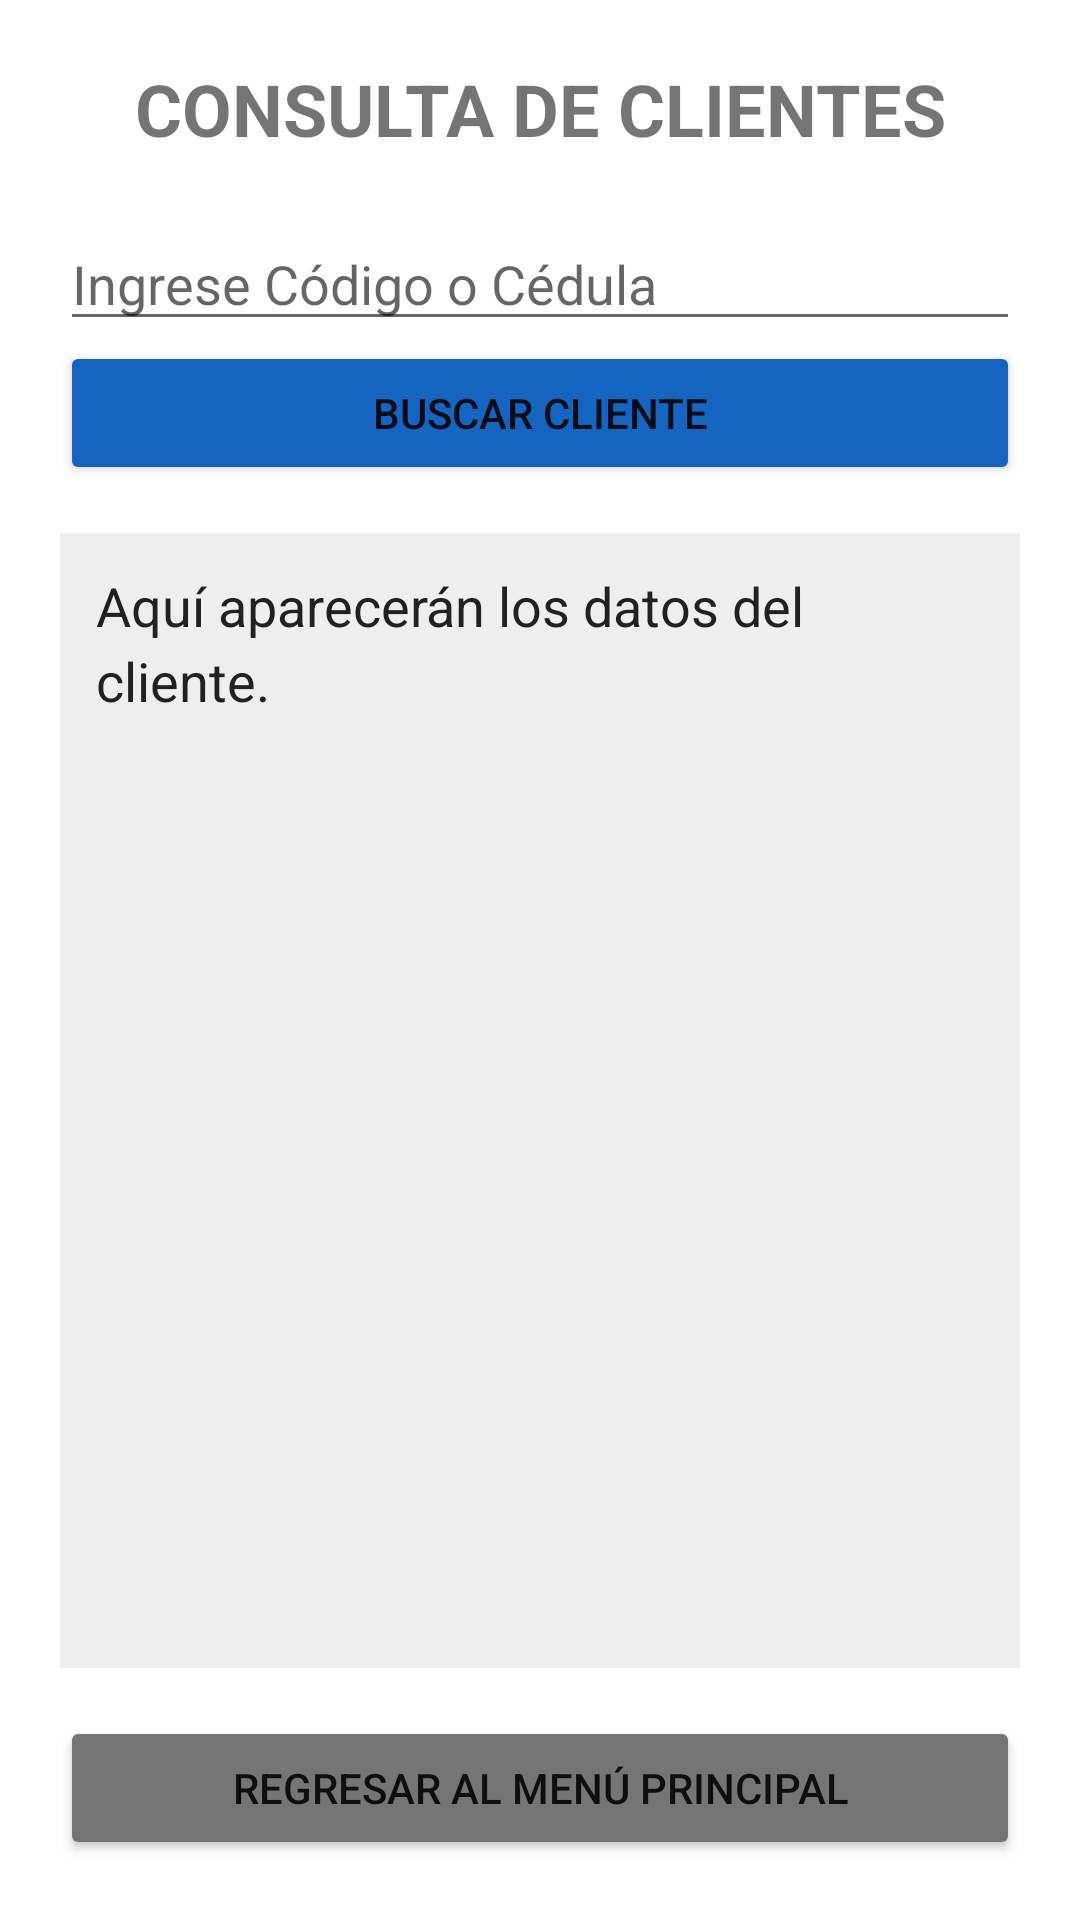

This screen was rendered from an Android layout file. Write that file and the resources it references.
<!-- AndroidManifest.xml: application theme Theme.GestionClientesApp -->
<!-- res/layout/activity_consulta.xml -->
<?xml version="1.0" encoding="utf-8"?>
<LinearLayout xmlns:android="http://schemas.android.com/apk/res/android"
    android:layout_width="match_parent"
    android:layout_height="match_parent"
    android:orientation="vertical"
    android:padding="20dp">

    <TextView
        android:layout_width="match_parent"
        android:layout_height="wrap_content"
        android:text="CONSULTA DE CLIENTES"
        android:textSize="24sp"
        android:textStyle="bold"
        android:gravity="center"
        android:layout_marginBottom="20dp" />

    <EditText
        android:id="@+id/etBuscarDato"
        android:layout_width="match_parent"
        android:layout_height="wrap_content"
        android:hint="Ingrese Código o Cédula"
        android:inputType="text" />

    <Button
        android:id="@+id/btnBuscar"
        android:layout_width="match_parent"
        android:layout_height="wrap_content"
        android:text="Buscar Cliente"
        android:backgroundTint="#1565C0" />

    
    <ScrollView
        android:layout_width="match_parent"
        android:layout_height="0dp"
        android:layout_weight="1"
        android:layout_marginTop="16dp"
        android:layout_marginBottom="16dp"
        android:background="#EEEEEE"
        android:padding="12dp">

        <TextView
            android:id="@+id/tvResultado"
            android:layout_width="match_parent"
            android:layout_height="wrap_content"
            android:text="Aquí aparecerán los datos del cliente."
            android:textSize="18sp"
            android:textColor="#212121"
            android:lineSpacingExtra="4dp" />
    </ScrollView>

    <Button
        android:id="@+id/btnRegresar"
        android:layout_width="match_parent"
        android:layout_height="wrap_content"
        android:text="Regresar al Menú Principal"
        android:backgroundTint="#757575" />

</LinearLayout>
<!-- resources referenced by this layout -->
<resources>
  <style name="Theme.GestionClientesApp" parent="Theme.MaterialComponents.DayNight.DarkActionBar">
          <item name="colorPrimary">#00796B</item>
          <item name="colorPrimaryVariant">#004D40</item>
          <item name="colorOnPrimary">#FFFFFF</item>
      </style>
</resources>
